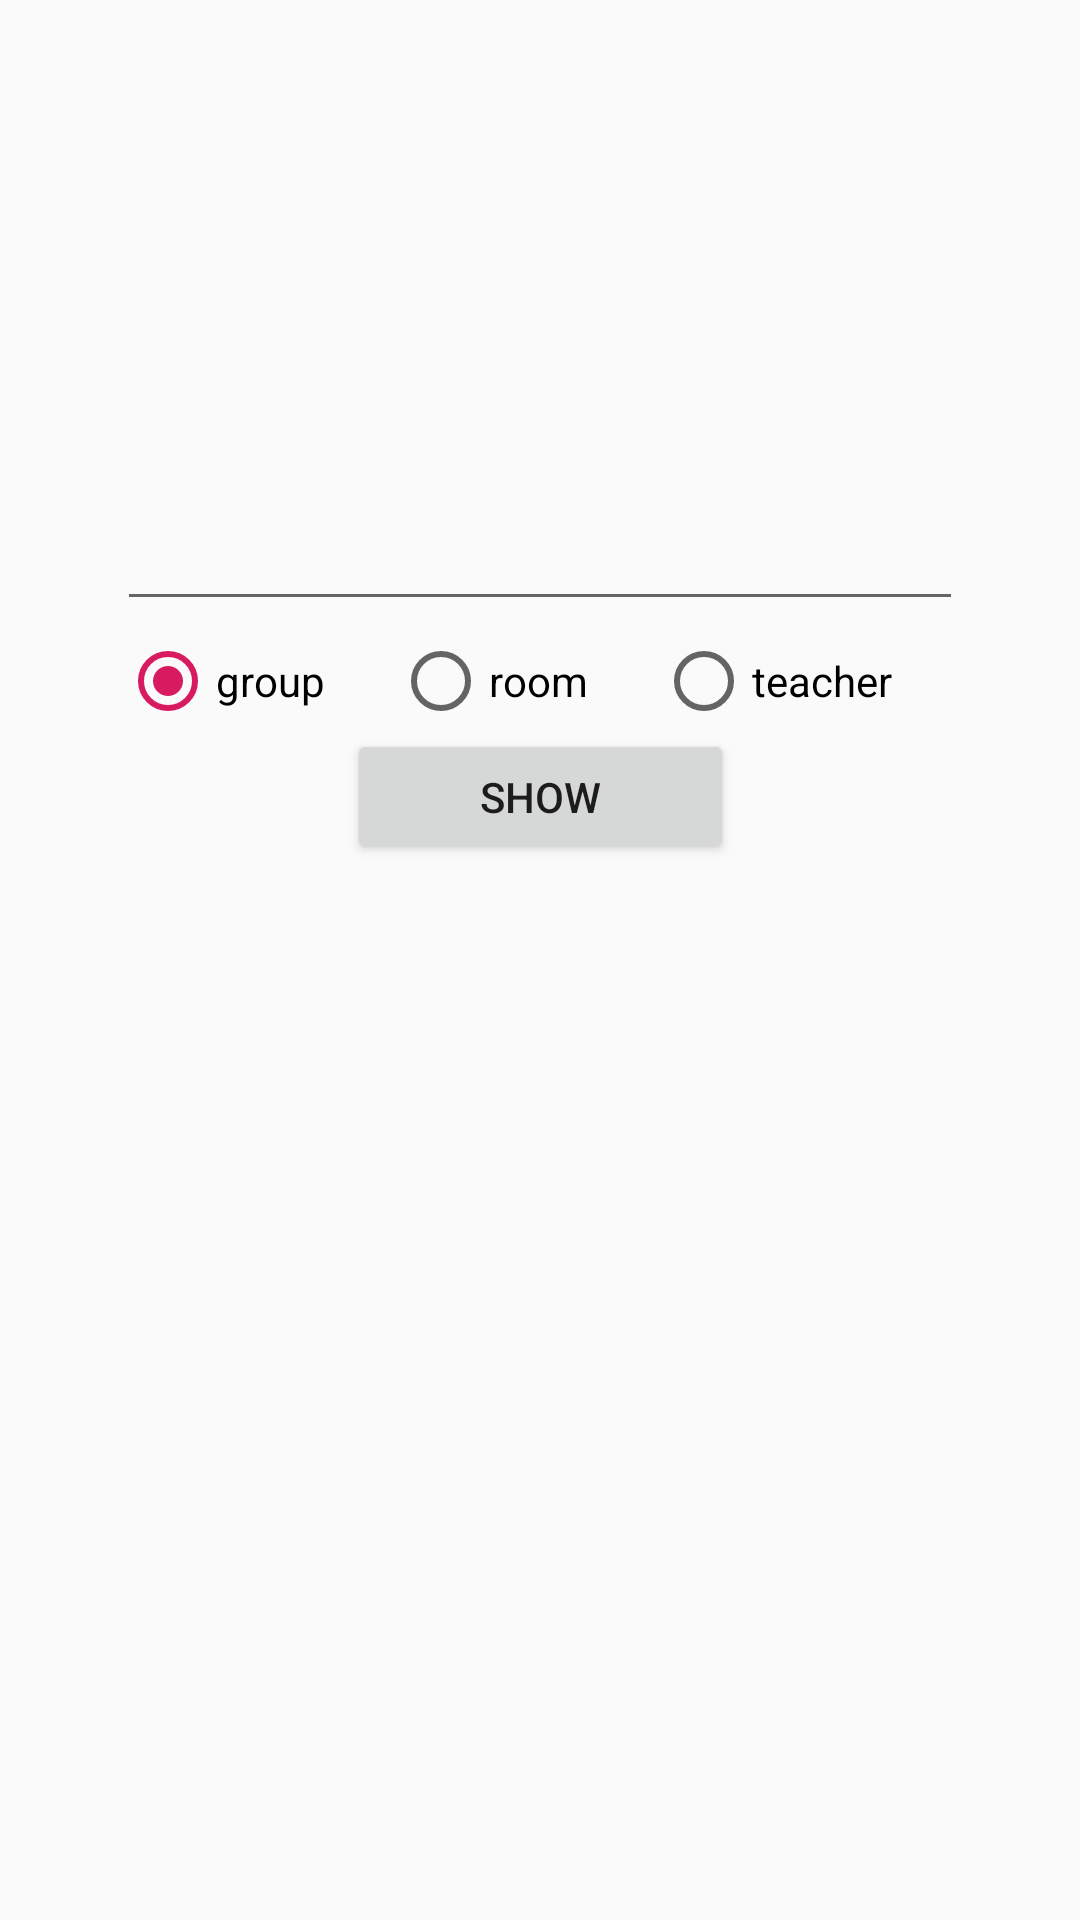

Here is an Android app screen rendered from its layout file. Give the layout XML and the strings, colors and styles it references.
<!-- AndroidManifest.xml: application theme AppTheme -->
<!-- res/layout/activity_main.xml -->
<?xml version="1.0" encoding="utf-8"?>
<android.support.constraint.ConstraintLayout xmlns:android="http://schemas.android.com/apk/res/android"
    xmlns:app="http://schemas.android.com/apk/res-auto"
    xmlns:tools="http://schemas.android.com/tools"
    android:layout_width="fill_parent"
    android:layout_height="fill_parent">

    <AutoCompleteTextView
        android:id="@+id/teInput"
        android:layout_width="282.0dip"
        android:layout_height="67.0dip"
        android:layout_marginLeft="48.0dip"
        android:layout_marginTop="140.0dip"
        android:layout_marginRight="48.0dip"
        android:gravity="center"
        android:singleLine="true"
        android:textSize="30.0sp"
        app:layout_constraintEnd_toEndOf="parent"
        app:layout_constraintStart_toStartOf="parent"
        app:layout_constraintTop_toTopOf="parent" />

    <Button
        android:id="@+id/btnShow"
        android:layout_width="129.0dip"
        android:layout_height="45.0dip"
        android:layout_marginLeft="116.0dip"
        android:layout_marginRight="116.0dip"
        android:text="show"
        app:layout_constraintEnd_toEndOf="parent"
        app:layout_constraintStart_toStartOf="parent"
        app:layout_constraintTop_toBottomOf="@+id/radioGroup" />

    <RadioGroup
        android:id="@+id/radioGroup"
        android:layout_width="280.0dip"
        android:layout_height="wrap_content"
        android:layout_marginLeft="48.0dip"
        android:layout_marginTop="4.0dip"
        android:layout_marginRight="48.0dip"
        android:orientation="horizontal"
        app:layout_constraintEnd_toEndOf="parent"
        app:layout_constraintStart_toStartOf="parent"
        app:layout_constraintTop_toBottomOf="@+id/teInput">

        <RadioButton
            android:id="@+id/rbGroup"
            android:layout_width="wrap_content"
            android:layout_height="wrap_content"
            android:layout_weight="1.0"
            android:checked="true"
            android:clickable="true"
            android:text="group" />

        <RadioButton
            android:id="@+id/rbRoom"
            android:layout_width="wrap_content"
            android:layout_height="fill_parent"
            android:layout_weight="1.0"
            android:checked="false"
            android:clickable="true"
            android:text="room" />

        <RadioButton
            android:id="@+id/rbTeacher"
            android:layout_width="wrap_content"
            android:layout_height="wrap_content"
            android:layout_weight="1.0"
            android:clickable="true"
            android:text="teacher" />
    </RadioGroup>

    <LinearLayout
        android:id="@+id/linearLayout3"
        android:layout_width="0.0dip"
        android:layout_height="39.0dip"
        android:layout_marginBottom="32.0dip"
        android:gravity="top"
        android:orientation="horizontal"
        android:visibility="visible"
        app:layout_constraintBottom_toTopOf="@+id/constraintLayout"
        app:layout_constraintEnd_toEndOf="parent"
        app:layout_constraintStart_toStartOf="parent">

        <TextView
            android:id="@+id/textView"
            android:layout_width="fill_parent"
            android:layout_height="fill_parent"
            android:layout_weight="1.0"
            android:clickable="true"
            android:foregroundGravity="right"
            android:gravity="center"
            android:text="ХИМ-Б1888"
            android:textColor="@color/colorPrimary"
            android:textColorHint="@color/colorPrimary"
            android:textSize="18.0sp"
            android:textStyle="bold"
            android:visibility="invisible" />

        <TextView
            android:id="@+id/textView2"
            android:layout_width="fill_parent"
            android:layout_height="fill_parent"
            android:layout_weight="1.0"
            android:clickable="true"
            android:foregroundGravity="right"
            android:gravity="center"
            android:text="ХИМ-Б1888"
            android:textColor="@color/colorPrimary"
            android:textColorHint="@color/colorPrimary"
            android:textSize="18.0sp"
            android:textStyle="bold"
            android:visibility="invisible" />

        <TextView
            android:id="@+id/textView3"
            android:layout_width="fill_parent"
            android:layout_height="fill_parent"
            android:layout_weight="1.0"
            android:clickable="true"
            android:gravity="center"
            android:text="ХИМ-Б1888"
            android:textColor="@color/colorPrimary"
            android:textColorHint="@color/colorPrimary"
            android:textSize="18.0sp"
            android:textStyle="bold"
            android:visibility="invisible" />
    </LinearLayout>

    <android.support.constraint.ConstraintLayout
        android:id="@+id/constraintLayout"
        android:layout_width="0.0dip"
        android:layout_height="62.0dip"
        android:background="@color/colorPrimary"
        android:visibility="invisible"
        app:layout_constraintBottom_toBottomOf="parent"
        app:layout_constraintEnd_toEndOf="parent"
        app:layout_constraintStart_toStartOf="parent">

        <ToggleButton
            android:id="@+id/toggleButton3"
            android:layout_width="wrap_content"
            android:layout_height="wrap_content"
            android:layout_marginTop="7.0dip"
            android:layout_marginRight="17.0dip"
            android:layout_marginBottom="2.0dip"
            android:text="ToggleButton"
            app:layout_constraintBottom_toBottomOf="parent"
            app:layout_constraintEnd_toEndOf="parent"
            app:layout_constraintTop_toTopOf="parent" />
    </android.support.constraint.ConstraintLayout>

</android.support.constraint.ConstraintLayout>
<!-- resources referenced by this layout -->
<resources>
  <color name="colorPrimary">#008577</color>
  <style name="AppTheme" parent="Theme.AppCompat.Light.DarkActionBar">
          
          <item name="colorPrimary">@color/colorPrimary</item>
          <item name="colorPrimaryDark">@color/colorPrimaryDark</item>
          <item name="colorAccent">@color/colorAccent</item>
      </style>
  <color name="colorPrimaryDark">#00574B</color>
  <color name="colorAccent">#D81B60</color>
</resources>
